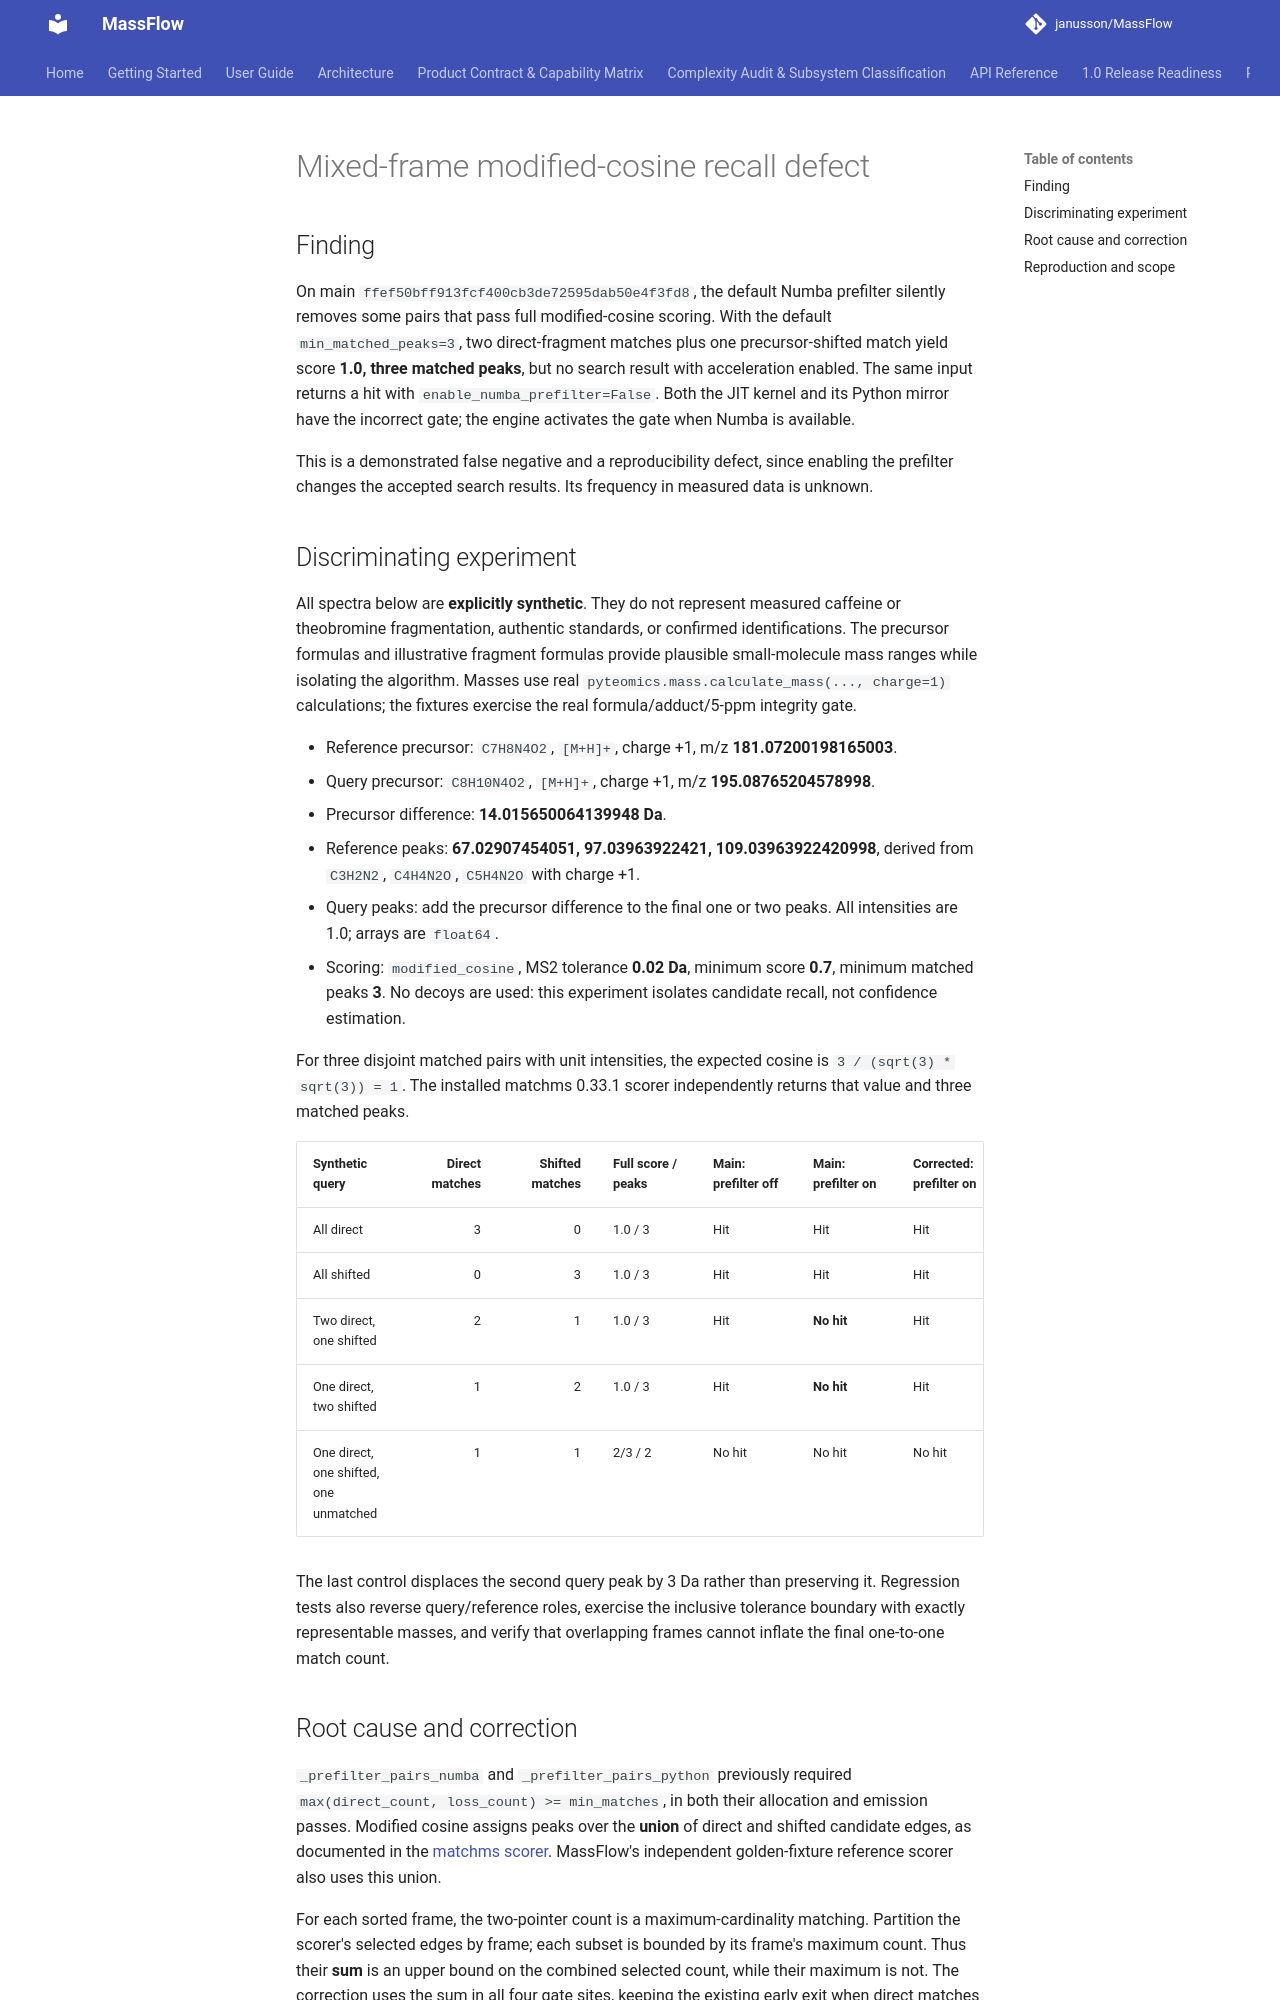

repository: janusson/MassFlow · page: validation/mixed-frame-prefilter/index.html · generator: mkdocs

# Mixed-frame modified-cosine recall defect

## Finding

On main `ffef50bff913fcf400cb3de72595dab50e4f3fd8`, the default Numba
prefilter silently removes some pairs that pass full modified-cosine scoring.
With the default `min_matched_peaks=3`, two direct-fragment matches plus one
precursor-shifted match yield score **1.0, three matched peaks**, but no search
result with acceleration enabled. The same input returns a hit with
`enable_numba_prefilter=False`. Both the JIT kernel and its Python mirror have
the incorrect gate; the engine activates the gate when Numba is available.

This is a demonstrated false negative and a reproducibility defect, since
enabling the prefilter changes the accepted search results. Its frequency in measured
data is unknown.

## Discriminating experiment

All spectra below are **explicitly synthetic**. They do not represent measured
caffeine or theobromine fragmentation, authentic standards, or confirmed
identifications. The precursor formulas and illustrative fragment formulas
provide plausible small-molecule mass ranges while isolating the algorithm.
Masses use real `pyteomics.mass.calculate_mass(..., charge=1)` calculations;
the fixtures exercise the real formula/adduct/5-ppm integrity gate.

- Reference precursor: `C7H8N4O2`, `[M+H]+`, charge +1,
  m/z **181.07200198165003**.
- Query precursor: `C8H10N4O2`, `[M+H]+`, charge +1,
  m/z **195.08765204578998**.
- Precursor difference: **14.015650064139948 Da**.
- Reference peaks: **67.02907454051, 97.03963922421,
  109.03963922420998**, derived from `C3H2N2`, `C4H4N2O`, `C5H4N2O`
  with charge +1.
- Query peaks: add the precursor difference to the final one or two peaks.
  All intensities are 1.0; arrays are `float64`.
- Scoring: `modified_cosine`, MS2 tolerance **0.02 Da**, minimum score **0.7**,
  minimum matched peaks **3**. No decoys are used: this experiment isolates
  candidate recall, not confidence estimation.

For three disjoint matched pairs with unit intensities, the expected cosine is
`3 / (sqrt(3) * sqrt(3)) = 1`. The installed matchms 0.33.1 scorer independently
returns that value and three matched peaks.

| Synthetic query | Direct matches | Shifted matches | Full score / peaks | Main: prefilter off | Main: prefilter on | Corrected: prefilter on |
| --- | ---: | ---: | --- | --- | --- | --- |
| All direct | 3 | 0 | 1.0 / 3 | Hit | Hit | Hit |
| All shifted | 0 | 3 | 1.0 / 3 | Hit | Hit | Hit |
| Two direct, one shifted | 2 | 1 | 1.0 / 3 | Hit | **No hit** | Hit |
| One direct, two shifted | 1 | 2 | 1.0 / 3 | Hit | **No hit** | Hit |
| One direct, one shifted, one unmatched | 1 | 1 | 2/3 / 2 | No hit | No hit | No hit |

The last control displaces the second query peak by 3 Da rather than preserving
it. Regression tests also reverse query/reference roles, exercise the inclusive
tolerance boundary with exactly representable masses, and verify that overlapping
frames cannot inflate the final one-to-one match count.
